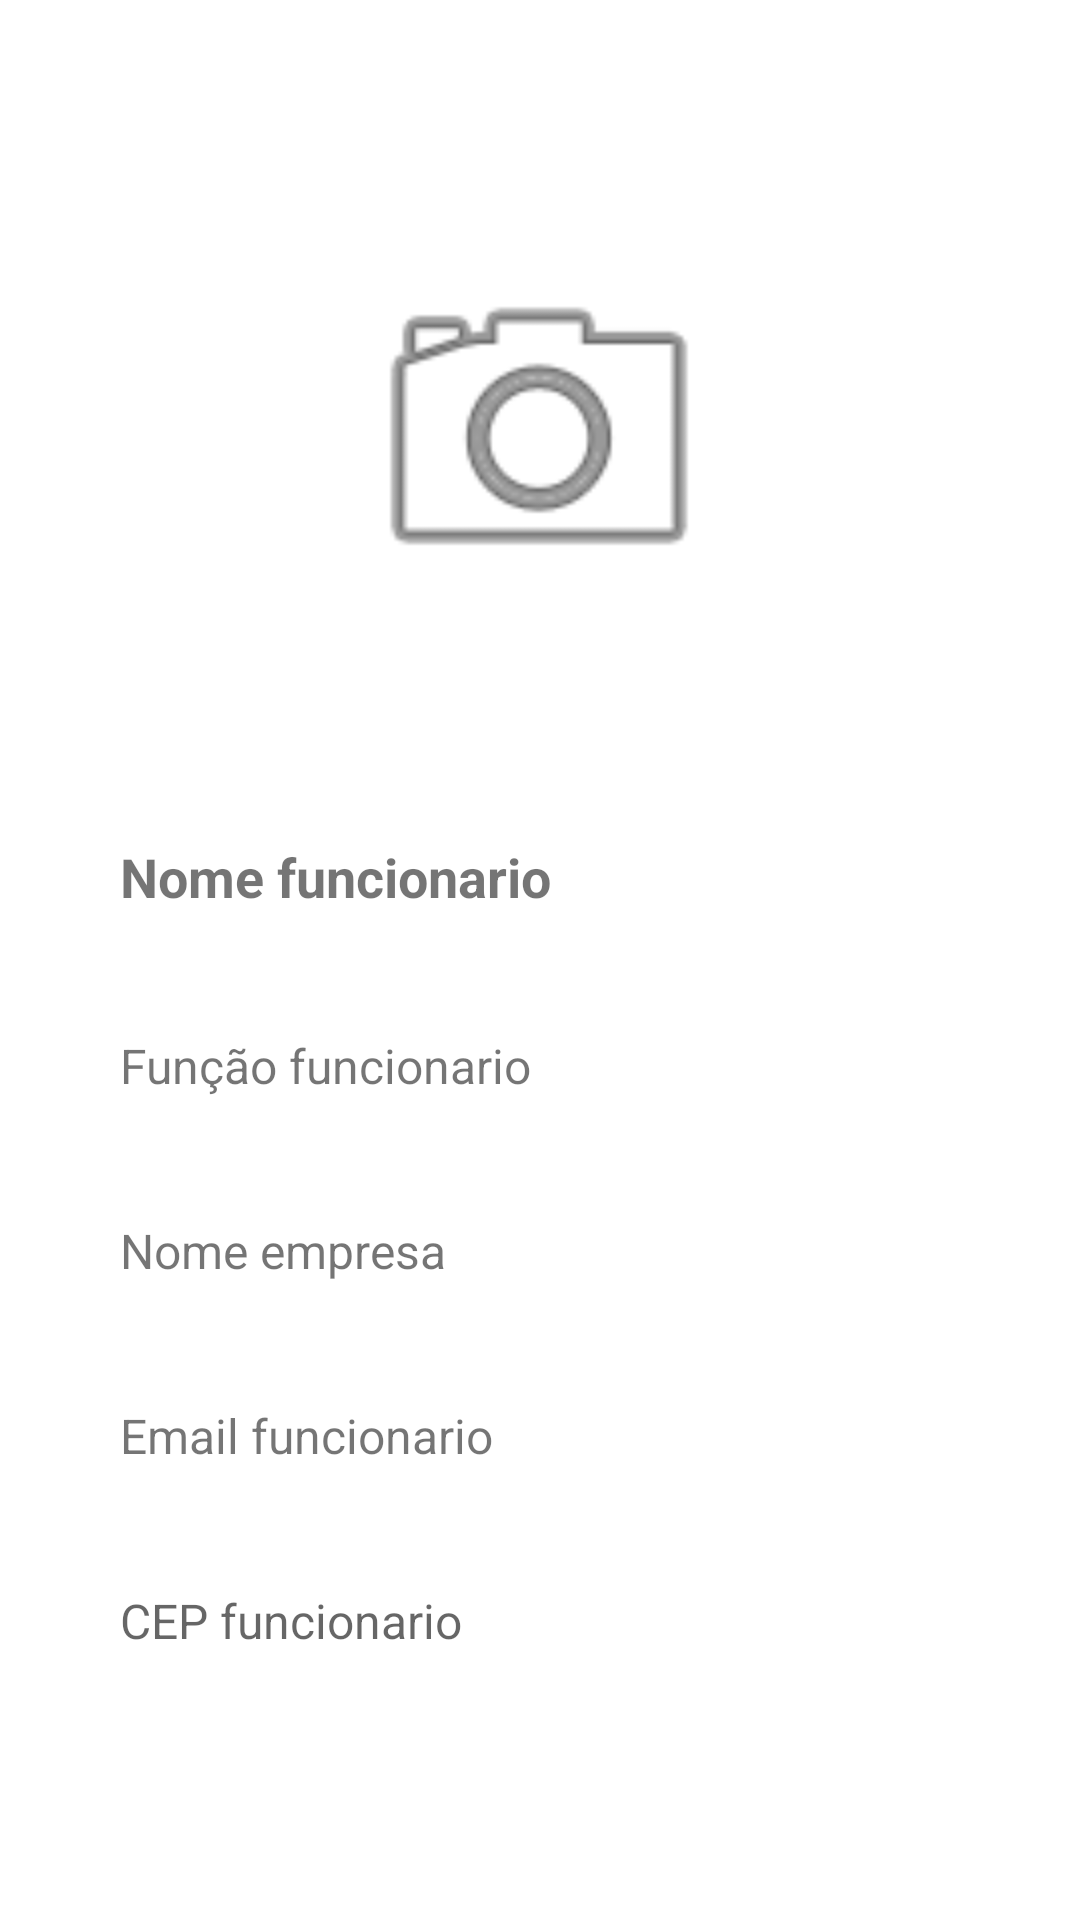

Here is an Android app screen rendered from its layout file. Give the layout XML and the strings, colors and styles it references.
<!-- AndroidManifest.xml: application theme Theme.DR3_TP1_Gabriel_Couto -->
<!-- res/layout/show_funcionario_fragment.xml -->
<?xml version="1.0" encoding="utf-8"?>
<androidx.constraintlayout.widget.ConstraintLayout xmlns:android="http://schemas.android.com/apk/res/android"
    xmlns:app="http://schemas.android.com/apk/res-auto"
    xmlns:tools="http://schemas.android.com/tools"
    android:id="@+id/funcionario_fragment"
    android:layout_width="match_parent"
    android:layout_height="match_parent"
    tools:context=".ui.funcionario.show.ShowFuncionarioFragment">

    <ImageView
        android:id="@+id/imgFuncionarioPerfilFuncionario"
        android:layout_marginTop="80dp"
        android:layout_width="128dp"
        android:layout_height="128dp"
        android:src="@android:drawable/ic_menu_camera"
        app:layout_constraintEnd_toEndOf="parent"
        app:layout_constraintHorizontal_bias="0.498"
        app:layout_constraintStart_toStartOf="parent"
        app:layout_constraintTop_toTopOf="parent" />

    <TextView
        android:id="@+id/txtNomeFuncionarioPerfilFuncionario"
        android:layout_width="wrap_content"
        android:layout_height="wrap_content"
        android:layout_marginStart="40dp"
        android:layout_marginTop="72dp"
        android:text="@string/txtNomeFuncionarioPerfilFuncionario"
        android:textSize="18sp"
        android:textStyle="bold"
        app:layout_constraintStart_toStartOf="parent"
        app:layout_constraintTop_toBottomOf="@+id/imgFuncionarioPerfilFuncionario" />

    <TextView
        android:id="@+id/txtNomeEmpresaPerfilFuncionario"
        android:layout_width="wrap_content"
        android:layout_height="wrap_content"
        android:layout_marginStart="40dp"
        android:layout_marginTop="40dp"
        android:text="@string/txtNomeEmpresaPerfilFuncionario"
        android:textSize="16sp"
        app:layout_constraintStart_toStartOf="parent"
        app:layout_constraintTop_toBottomOf="@+id/txtFuncaoFuncionarioPerfilFuncionario" />

    <TextView
        android:id="@+id/txtFuncaoFuncionarioPerfilFuncionario"
        android:layout_width="wrap_content"
        android:layout_height="wrap_content"
        android:layout_marginStart="40dp"
        android:layout_marginTop="40dp"
        android:text="@string/txtFuncaoFuncionarioPerfilFuncionario"
        android:textSize="16sp"
        app:layout_constraintStart_toStartOf="parent"
        app:layout_constraintTop_toBottomOf="@+id/txtNomeFuncionarioPerfilFuncionario" />

    <TextView
        android:id="@+id/txtEmailFuncionarioPerfilFuncionario"
        android:layout_width="wrap_content"
        android:layout_height="wrap_content"
        android:layout_marginStart="40dp"
        android:layout_marginTop="40dp"
        android:textSize="16sp"
        android:text="@string/txtEmailFuncionarioPerfilFuncionario"
        app:layout_constraintStart_toStartOf="parent"
        app:layout_constraintTop_toBottomOf="@+id/txtNomeEmpresaPerfilFuncionario" />

    <TextView
        android:id="@+id/txtCepFuncionarioPerfilFuncionario"
        android:layout_width="wrap_content"
        android:layout_height="wrap_content"
        android:layout_marginStart="40dp"
        android:layout_marginTop="40dp"
        android:textSize="16sp"
        android:hint="@string/cep_funcionario"
        app:layout_constraintStart_toStartOf="parent"
        app:layout_constraintTop_toBottomOf="@+id/txtEmailFuncionarioPerfilFuncionario" />

</androidx.constraintlayout.widget.ConstraintLayout>
<!-- resources referenced by this layout -->
<resources>
  <string name="cep_funcionario">CEP funcionario</string>
  <string name="txtEmailFuncionarioPerfilFuncionario">Email funcionario</string>
  <string name="txtFuncaoFuncionarioPerfilFuncionario">Função funcionario</string>
  <string name="txtNomeEmpresaPerfilFuncionario">Nome empresa</string>
  <string name="txtNomeFuncionarioPerfilFuncionario">Nome funcionario</string>
  <style name="Theme.DR3_TP1_Gabriel_Couto" parent="Theme.MaterialComponents.DayNight.DarkActionBar">
          
          <item name="colorPrimary">@color/purple_500</item>
          <item name="colorPrimaryVariant">@color/purple_700</item>
          <item name="colorOnPrimary">@color/white</item>
          
          <item name="colorSecondary">@color/teal_200</item>
          <item name="colorSecondaryVariant">@color/teal_700</item>
          <item name="colorOnSecondary">@color/black</item>
          
          <item name="android:statusBarColor" tools:targetApi="l">?attr/colorPrimaryVariant</item>
          
      </style>
  <!-- not gathered from this repository: default colours our renderer supplied (Android Studio template values) -->
  <color name="purple_500">#FF6200EE</color>
  <color name="purple_700">#FF3700B3</color>
  <color name="teal_200">#FF03DAC5</color>
  <color name="teal_700">#FF018786</color>
  <color name="black">#FF000000</color>
  <color name="white">#FFFFFFFF</color>
</resources>
